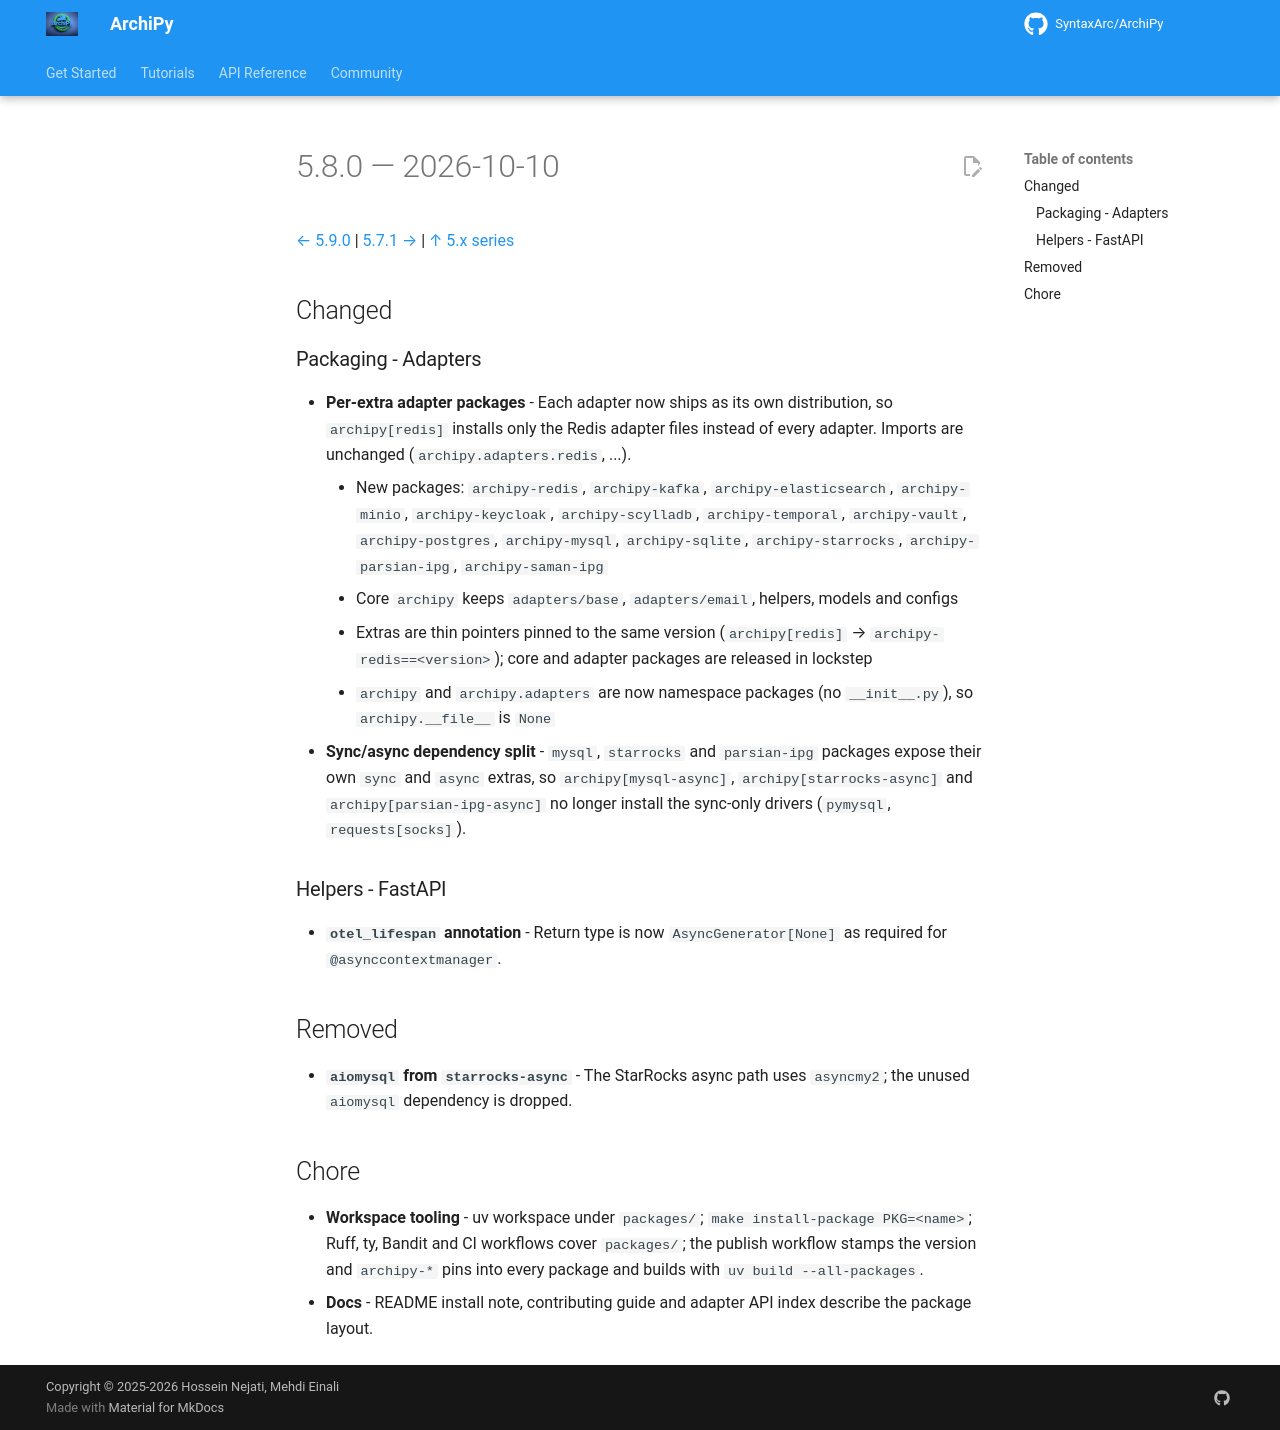

repository: SyntaxArc/ArchiPy · page: community/changelog/5/5.8.0/index.html · generator: mkdocs

---
title: "Changelog 5.8.0"
description: "Release notes for ArchiPy 5.8.0"
---

# 5.8.0 — 2026-10-10

[← 5.9.0](5.9.0.md) | [5.7.1 →](5.7.1.md) | [↑ 5.x series](index.md)

## Changed

### Packaging - Adapters

- **Per-extra adapter packages** - Each adapter now ships as its own distribution, so `archipy[redis]` installs only the
  Redis adapter files instead of every adapter. Imports are unchanged (`archipy.adapters.redis`, ...).
    - New packages: `archipy-redis`, `archipy-kafka`, `archipy-elasticsearch`, `archipy-minio`, `archipy-keycloak`,
      `archipy-scylladb`, `archipy-temporal`, `archipy-vault`, `archipy-postgres`, `archipy-mysql`, `archipy-sqlite`,
      `archipy-starrocks`, `archipy-parsian-ipg`, `archipy-saman-ipg`
    - Core `archipy` keeps `adapters/base`, `adapters/email`, helpers, models and configs
    - Extras are thin pointers pinned to the same version (`archipy[redis]` → `archipy-redis==<version>`); core and
      adapter packages are released in lockstep
    - `archipy` and `archipy.adapters` are now namespace packages (no `__init__.py`), so `archipy.__file__` is `None`
- **Sync/async dependency split** - `mysql`, `starrocks` and `parsian-ipg` packages expose their own `sync` and `async`
  extras, so `archipy[mysql-async]`, `archipy[starrocks-async]` and `archipy[parsian-ipg-async]` no longer install the
  sync-only drivers (`pymysql`, `requests[socks]`).

### Helpers - FastAPI

- **`otel_lifespan` annotation** - Return type is now `AsyncGenerator[None]` as required for `@asynccontextmanager`.

## Removed

- **`aiomysql` from `starrocks-async`** - The StarRocks async path uses `asyncmy2`; the unused `aiomysql` dependency is
  dropped.

## Chore

- **Workspace tooling** - uv workspace under `packages/`; `make install-package PKG=<name>`; Ruff, ty, Bandit and CI
  workflows cover `packages/`; the publish workflow stamps the version and `archipy-*` pins into every package and
  builds
  with `uv build --all-packages`.
- **Docs** - README install note, contributing guide and adapter API index describe the package layout.
